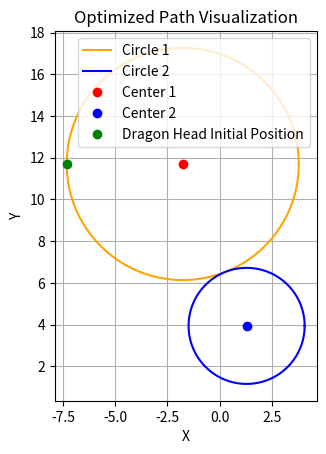

Write the Python code that produced this figure.
import matplotlib.pyplot as plt
import numpy as np

# 参数从代码中提取
R1 = 5.566688015613427
x1, y1 = -1.7630984055082974, 11.700150365918836
R2 = 2.7833440078067135
x2, y2 = 1.298654145997392, 3.9367679651678076

# 创建圆1（完整圆）
theta1 = np.linspace(0, 2 * np.pi, 100)
x1_circle = x1 + R1 * np.cos(theta1)
y1_circle = y1 + R1 * np.sin(theta1)

# 创建圆2（完整圆）
theta2 = np.linspace(0, 2 * np.pi, 100)
x2_circle = x2 + R2 * np.cos(theta2)
y2_circle = y2 + R2 * np.sin(theta2)

# 设置图形
fig, ax = plt.subplots()
ax.plot(x1_circle, y1_circle, label='Circle 1', color='orange')
ax.plot(x2_circle, y2_circle, label='Circle 2', color='blue')

# 绘制圆弧中心
ax.plot(x1, y1, 'ro', label='Center 1')
ax.plot(x2, y2, 'bo', label='Center 2')

# 标注龙头的初始位置
initial_position_x = x1 - R1
initial_position_y = y1
ax.plot(initial_position_x, initial_position_y, 'go', label='Dragon Head Initial Position')

# 设置轴范围和标签
ax.set_xlabel('X')
ax.set_ylabel('Y')
ax.set_title('Optimized Path Visualization')
ax.legend()
ax.grid(True)
ax.set_aspect('equal')

# 保存图像到文件
plt.savefig('D:\\optimized_circles_visualization.png')

# 显示图形
plt.show()
